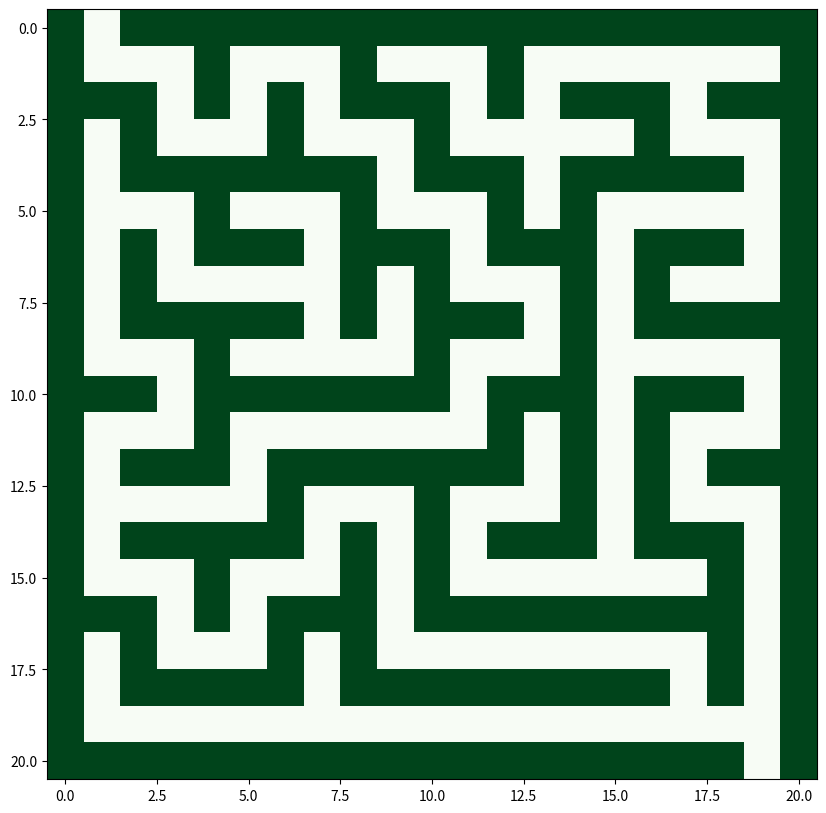

Recreate this plot in Python. (Note: this script raises an exception after producing the figure.)
import numpy as np
import matplotlib.pyplot as plt
import heapq
import random
import time
from matplotlib.offsetbox import OffsetImage, AnnotationBbox

# Maze size (must be odd for full walls)
WIDTH, HEIGHT = 21, 21

def initialize_maze():
    return np.ones((HEIGHT, WIDTH), dtype=int)  # 1 for walls, 0 for paths

def carve_maze(maze, x, y):
    maze[y][x] = 0  # Mark as path
    directions = [(0, -2), (0, 2), (-2, 0), (2, 0)]
    random.shuffle(directions)
    
    for dx, dy in directions:
        nx, ny = x + dx, y + dy
        if 1 <= nx < WIDTH-1 and 1 <= ny < HEIGHT-1 and maze[ny][nx] == 1:
            maze[y + dy//2][x + dx//2] = 0  # Remove wall
            carve_maze(maze, nx, ny)

def generate_maze():
    maze = initialize_maze()
    carve_maze(maze, 1, 1)  # Start at (1,1)
    maze[0][1] = 0  # Entrance
    maze[HEIGHT-1][WIDTH-2] = 0  # Exit
    return maze

def heuristic(a, b):
    return abs(a[0] - b[0]) + abs(a[1] - b[1])

def astar(maze, start, goal):
    open_set = []
    heapq.heappush(open_set, (0, start))
    came_from = {}
    g_score = {start: 0}
    f_score = {start: heuristic(start, goal)}
    
    while open_set:
        _, current = heapq.heappop(open_set)
        if current == goal:
            path = []
            while current in came_from:
                path.append(current)
                current = came_from[current]
            return path[::-1]  # Reverse path
        
        for dx, dy in [(0, 1), (0, -1), (1, 0), (-1, 0)]:
            neighbor = (current[0] + dx, current[1] + dy)
            if 0 <= neighbor[0] < WIDTH and 0 <= neighbor[1] < HEIGHT and maze[neighbor[1]][neighbor[0]] == 0:
                temp_g = g_score[current] + 1
                if neighbor not in g_score or temp_g < g_score[neighbor]:
                    g_score[neighbor] = temp_g
                    f_score[neighbor] = temp_g + heuristic(neighbor, goal)
                    heapq.heappush(open_set, (f_score[neighbor], neighbor))
                    came_from[neighbor] = current
    return []  # No path found

def visualize_maze(maze, path=None, animate=False):
    fig, ax = plt.subplots(figsize=(10, 10))
    ax.imshow(maze, cmap='Greens')  # Green maze
    
    rat_img = plt.imread("Rat.png")
    imagebox = OffsetImage(rat_img, zoom=0.03)
    ab = AnnotationBbox(imagebox, (0, 0), frameon=False)
    ax.add_artist(ab)
    
    start_time = time.time()
    timer_text = ax.text(0, -2, "Time: 0.0s", fontsize=12, color='black')
    
    if path:
        if animate:
            for i in range(len(path)):
                ab.xybox = path[i][0], path[i][1]
                ax.plot([p[0] for p in path[:i]], [p[1] for p in path[:i]], color='red', linewidth=2)
                elapsed_time = time.time() - start_time
                timer_text.set_text(f"Time: {elapsed_time:.2f}s")
                plt.pause(0.05)
        else:
            ax.plot([p[0] for p in path], [p[1] for p in path], color='red', linewidth=2)
    
    plt.xticks([])
    plt.yticks([])
    plt.show()

maze = generate_maze()
start, goal = (1, 0), (WIDTH-2, HEIGHT-1)
path = astar(maze, start, goal)
visualize_maze(maze, path, animate=True)